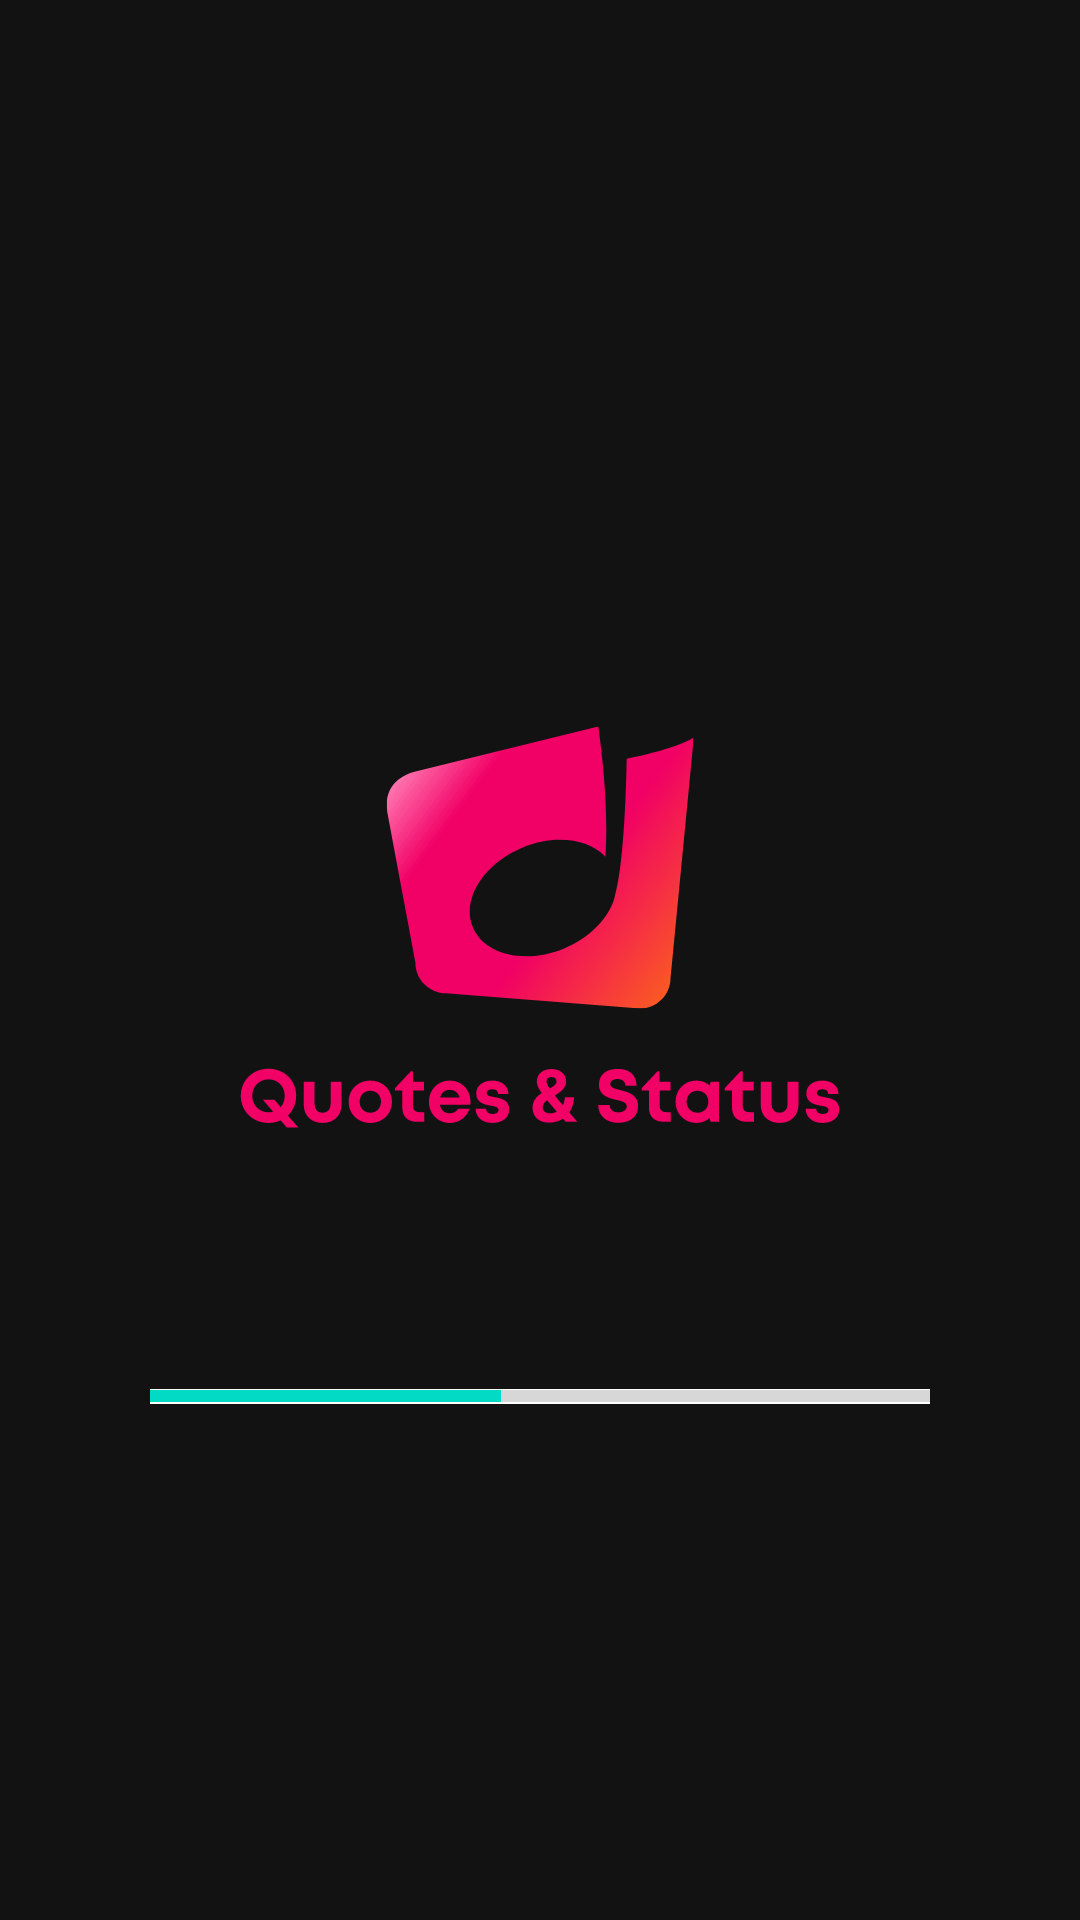

The Android layout XML behind this screen, and the referenced resources:
<!-- AndroidManifest.xml: application theme Theme.Quotes_and_status -->
<!-- res/layout/activity_main.xml -->
<?xml version="1.0" encoding="utf-8"?>
<LinearLayout xmlns:android="http://schemas.android.com/apk/res/android"
    xmlns:app="http://schemas.android.com/apk/res-auto"
    xmlns:tools="http://schemas.android.com/tools"
    android:layout_width="match_parent"
    android:layout_height="match_parent"
    android:background="@color/dark_black"
    tools:context=".MainActivity"
    android:orientation="vertical"
    android:gravity="center">

    <ImageView
        android:layout_width="280dp"
        android:layout_height="291dp"
        android:layout_gravity="center"
        app:srcCompat="@drawable/ic_quotes___status__1_" />


    <ProgressBar
        style="?android:attr/progressBarStyleHorizontal"
        android:layout_width="match_parent"
        android:layout_height="5dp"
        android:layout_marginLeft="50dp"
        android:layout_marginRight="50dp"
        android:background="@color/white"
        android:max="100"
        android:progress="45"/>

</LinearLayout>
<!-- resources referenced by this layout -->
<resources>
  <color name="dark_black">#121212</color>
  <color name="white">#FFFFFFFF</color>
  <!-- drawable ic_quotes___status__1_: vector/xml drawable (drawable, 22055 chars, omitted) -->
  <style name="Theme.Quotes_and_status" parent="Theme.MaterialComponents.Light.DarkActionBar">
          
          <item name="colorPrimary">@color/dark_black</item>
          <item name="colorPrimaryVariant">@color/dark_black</item>
          <item name="colorOnPrimary">@color/white</item>
          
          <item name="colorSecondary">@color/teal_200</item>
          <item name="colorSecondaryVariant">@color/teal_700</item>
          <item name="colorOnSecondary">@color/white</item>
          
          <item name="android:statusBarColor" tools:targetApi="l">@color/dark_black</item>
          
          <item name="actionMenuTextColor">@color/white</item>
          <item name="android:actionMenuTextColor">@color/white</item>
  
  
      </style>
  <color name="teal_200">#FF03DAC5</color>
  <color name="teal_700">#FF018786</color>
</resources>
